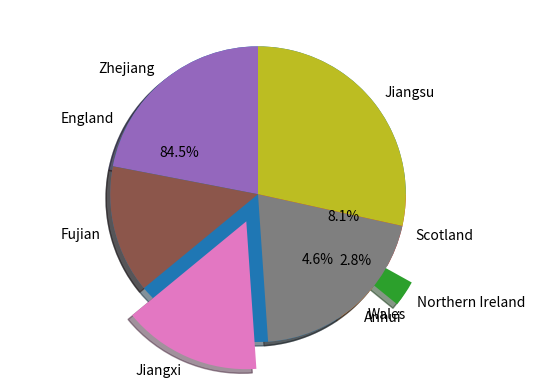

The script that saved this image:
uk_countries=[57.11,3.13,1.91,5.45]
cn_provinces=[65.77,41.88,45.28,61.27,85.15]
print(sorted(uk_countries))#sort and print
print(sorted(cn_provinces))#sort and print

import matplotlib.pyplot as plt 

labels1 = 'England','Wales','Northern Ireland','Scotland'
explode=(0,0,0.2,0) #to set the explode distance from center
plt.pie(uk_countries,explode=explode,labels=labels1,autopct='%1.1f%%',shadow=True,startangle=0) #form a pie chart
plt.axis('equal') #ensure it forms a whole pie
plt.show()#print the pie

labels2 = 'Zhejiang','Fujian','Jiangxi','Anhui','Jiangsu'
explode=(0,0,0.2,0,0)
plt.pie(cn_provinces,explode=explode,labels=labels2,shadow=True,startangle=90)
plt.show() 

#Pseudocode:
#create 2 lists to store the population data respectively
#sort the lists then print them

#To draw pie charts:
#import matplotlib first
#name two pie charts and set them with labels, datasource(the two lists created beforehand), explode or not, the data display form etc.)
#print the pie